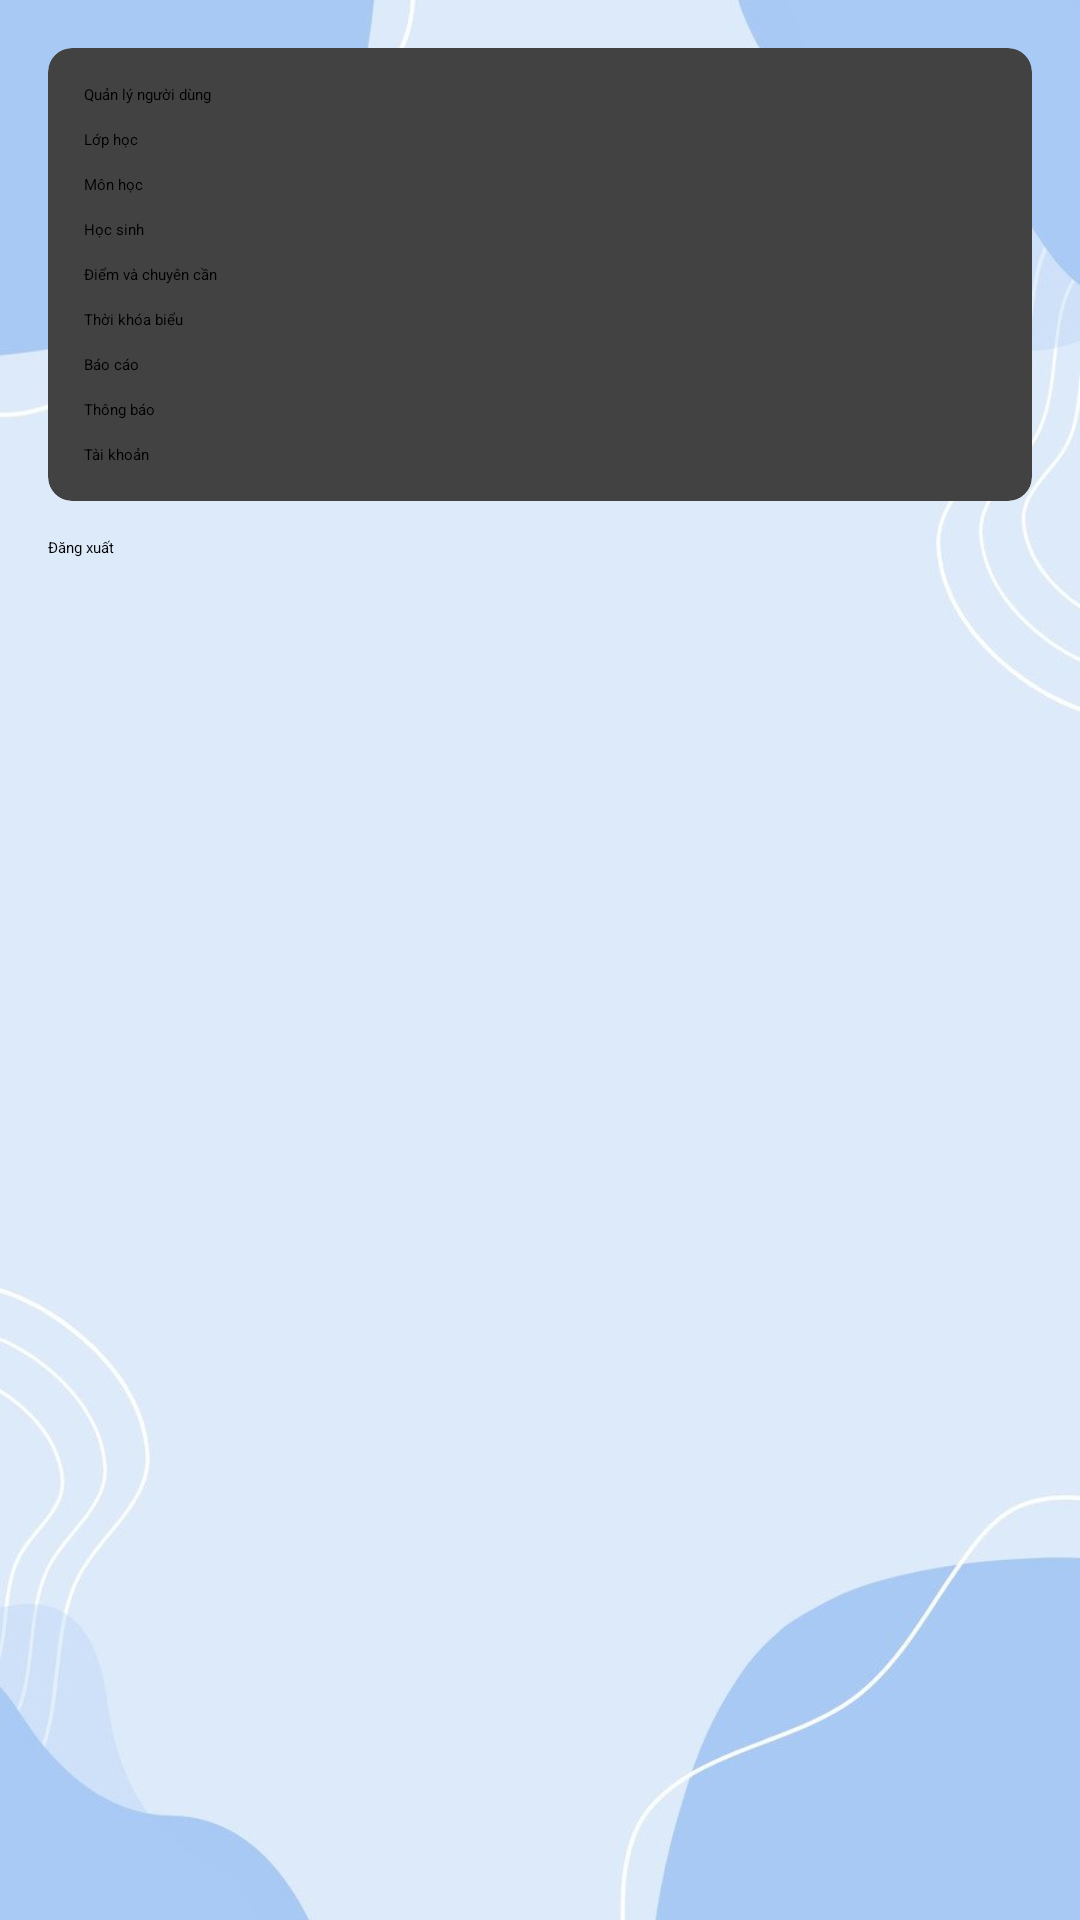

Produce the Android XML layout that renders to this screen, including the resource entries it uses.
<!-- AndroidManifest.xml: application theme Theme.School -->
<!-- res/layout/activity_main.xml -->
<?xml version="1.0" encoding="utf-8"?>
<androidx.coordinatorlayout.widget.CoordinatorLayout xmlns:android="http://schemas.android.com/apk/res/android"
    xmlns:app="http://schemas.android.com/apk/res-auto"
    android:fitsSystemWindows="true"
    android:layout_width="match_parent"
    android:layout_height="match_parent">
    <RelativeLayout
        android:layout_width="match_parent"
        android:layout_height="match_parent"
        android:background="@drawable/background"/>

    <com.google.android.material.appbar.MaterialToolbar
        android:id="@+id/toolbarMain"
        android:layout_width="match_parent"
        android:layout_height="?attr/actionBarSize"
        android:background="#00B4D8"
        android:textAlignment="center"
        android:title="Sổ liên lạc"
        android:titleTextColor="@color/material_dynamic_neutral95"
        app:layout_scrollFlags="scroll|enterAlways"
        app:subtitleTextColor="#E7DFDF"
        app:titleCentered="true"/>

    <LinearLayout
        android:id="@+id/contentMain"
        android:orientation="vertical"
        android:padding="16dp"
        android:layout_marginTop="?attr/actionBarSize"
        android:layout_width="match_parent"
        android:layout_height="match_parent">

        <ScrollView
            android:layout_width="match_parent"
            android:layout_height="match_parent">

            <LinearLayout
                android:orientation="vertical"
                android:layout_width="match_parent"
                android:layout_height="wrap_content">

                <androidx.cardview.widget.CardView
                    android:layout_width="match_parent"
                    android:layout_height="wrap_content"
                    android:layout_marginBottom="12dp"
                    app:cardCornerRadius="8dp">

                    <LinearLayout
                        android:padding="12dp"
                        android:orientation="vertical"
                        android:layout_width="match_parent"
                        android:layout_height="wrap_content">

                        <Button
                            android:id="@+id/btnUsers"
                            android:layout_width="match_parent"
                            android:layout_height="wrap_content"
                            android:backgroundTint="#00B4D8"
                            android:text="Quản lý người dùng" />

                        <Button
                            android:id="@+id/btnLopHoc"
                            android:layout_marginTop="8dp"
                            android:layout_width="match_parent"
                            android:layout_height="wrap_content"
                            android:backgroundTint="#00B4D8"
                            android:text="Lớp học" />

                        <Button
                            android:id="@+id/btnMonHoc"
                            android:layout_marginTop="8dp"
                            android:layout_width="match_parent"
                            android:layout_height="wrap_content"
                            android:backgroundTint="#00B4D8"
                            android:text="Môn học" />

                        <Button
                            android:id="@+id/btnHocSinh"
                            android:layout_marginTop="8dp"
                            android:layout_width="match_parent"
                            android:layout_height="wrap_content"
                            android:backgroundTint="#00B4D8"
                            android:text="Học sinh" />

                        <Button
                            android:id="@+id/btnDiem"
                            android:layout_marginTop="8dp"
                            android:layout_width="match_parent"
                            android:layout_height="wrap_content"
                            android:backgroundTint="#00B4D8"
                            android:text="Điểm và chuyên cần" />
                        <Button
                            android:id="@+id/btnTKB"
                            android:layout_marginTop="8dp"
                            android:layout_width="match_parent"
                            android:layout_height="wrap_content"
                            android:backgroundTint="#00B4D8"
                            android:text="Thời khóa biểu" />
                        <Button
                            android:id="@+id/btnBaoCao"
                            android:layout_width="match_parent"
                            android:layout_height="wrap_content"
                            android:text="Báo cáo"
                            android:backgroundTint="#00B4D8"
                            android:layout_marginTop="8dp"/>
                        <Button
                            android:id="@+id/btnThongBao"
                            android:layout_width="match_parent"
                            android:layout_height="wrap_content"
                            android:text="Thông báo"
                            android:backgroundTint="#00B4D8"
                            android:layout_marginTop="8dp"/>
                        <Button
                            android:id="@+id/btnTaiKhoan"
                            android:layout_width="match_parent"
                            android:layout_height="wrap_content"
                            android:text="Tài khoản"
                            android:backgroundTint="#00B4D8"
                            android:layout_marginTop="8dp"/>

                    </LinearLayout>
                </androidx.cardview.widget.CardView>

                <Button
                    android:id="@+id/btnLogout"
                    android:layout_width="match_parent"
                    android:layout_height="wrap_content"
                    android:text="Đăng xuất"
                    android:backgroundTint="@android:color/holo_red_light" />
            </LinearLayout>
        </ScrollView>

    </LinearLayout>

</androidx.coordinatorlayout.widget.CoordinatorLayout>
<!-- resources referenced by this layout -->
<resources>
  <!-- drawable background: jpg bitmap (drawable, 25174 bytes) -->
</resources>
